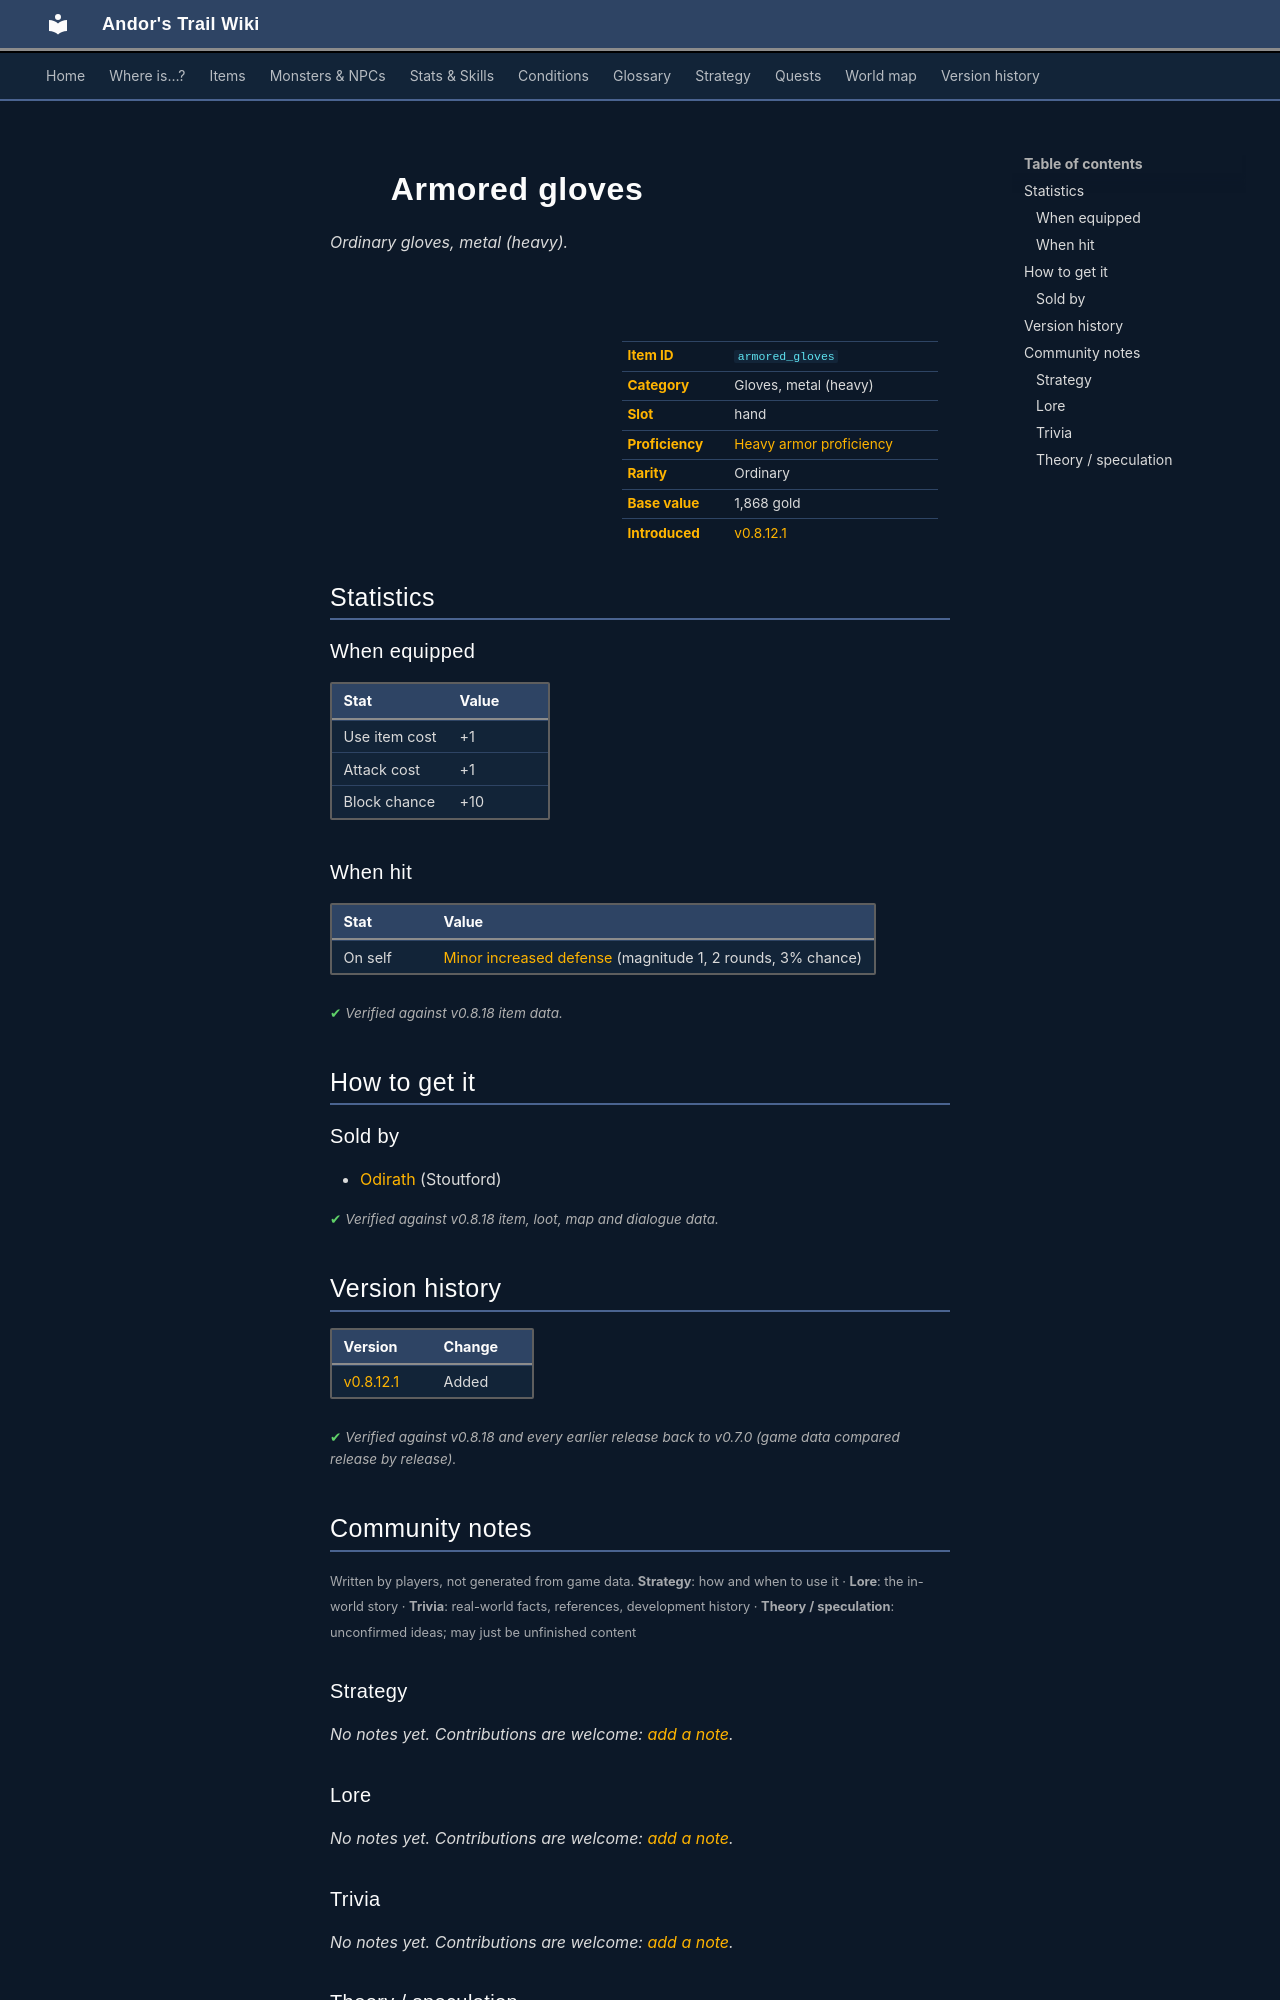

repository: asdfghjkl628/Andor-s-Trail-Wikiiii · page: items/armored_gloves/index.html · generator: mkdocs

---
description: "Armored gloves is a ordinary gloves, metal (heavy) in Andor's Trail (Use item cost +1, Attack cost +1, Block chance +10). How to get it: shops."
---

# ![](../assets/icons/items/items_newb_5.png){ .sprite } Armored gloves

*Ordinary gloves, metal (heavy).*

<div class="infobox" markdown>

<p class="ib-img"><img class="sprite" src="../../assets/icons/items/items_newb_5.png" alt=""></p>

| | |
|---|---|
| **Item ID** | `armored_gloves` |
| **Category** | Gloves, metal (heavy) |
| **Slot** | hand |
| **Proficiency** | [Heavy armor proficiency](../skills/armorProficiencyHeavy.md) |
| **Rarity** | Ordinary |
| **Base value** | 1,868 gold |
| **Introduced** | [v0.8.12.1](../versions/0.8.12.1.md) |

</div>

## Statistics

### When equipped

| Stat | Value |
|---|---|
| Use item cost | +1 |
| Attack cost | +1 |
| Block chance | +10 |

### When hit

| Stat | Value |
|---|---|
| On self | [Minor increased defense](../conditions/minor_increased_defense.md) (magnitude 1, 2 rounds, 3% chance) |

<p class="verified">Verified against v0.8.18 item data.</p>

## How to get it

### Sold by

- [Odirath](../monsters/stoutford_armorer.md) (Stoutford)


<p class="verified">Verified against v0.8.18 item, loot, map and dialogue data.</p>


## Version history

| Version | Change |
|---|---|
| [v0.8.12.1](../versions/0.8.12.1.md) | Added |

<p class="verified">Verified against v0.8.18 and every earlier release back to v0.7.0 (game data compared release by release).</p>


## Community notes

<small>Written by players, not generated from game data. **Strategy**: how and when to use it · **Lore**: the in-world story · **Trivia**: real-world facts, references, development history · **Theory / speculation**: unconfirmed ideas; may just be unfinished content</small>

### Strategy

*No notes yet. Contributions are welcome: [add a note](https://github.com/asdfghjkl628/Andor-s-Trail-Wikiiii/new/main/notes/items?filename=armored_gloves.md&value=%23%23%20Strategy%0A%0A%3C%21--%20how%20and%20when%20to%20use%20it%20--%3E%0A%0A%23%23%20Lore%0A%0A%3C%21--%20the%20in-world%20story%20--%3E%0A%0A%23%23%20Trivia%0A%0A%3C%21--%20real-world%20facts%2C%20references%2C%20development%20history%20--%3E%0A%0A%23%23%20Theory%20/%20speculation%0A%0A%3C%21--%20unconfirmed%20ideas%3B%20may%20just%20be%20unfinished%20content%20--%3E%0A).*

### Lore

*No notes yet. Contributions are welcome: [add a note](https://github.com/asdfghjkl628/Andor-s-Trail-Wikiiii/new/main/notes/items?filename=armored_gloves.md&value=%23%23%20Strategy%0A%0A%3C%21--%20how%20and%20when%20to%20use%20it%20--%3E%0A%0A%23%23%20Lore%0A%0A%3C%21--%20the%20in-world%20story%20--%3E%0A%0A%23%23%20Trivia%0A%0A%3C%21--%20real-world%20facts%2C%20references%2C%20development%20history%20--%3E%0A%0A%23%23%20Theory%20/%20speculation%0A%0A%3C%21--%20unconfirmed%20ideas%3B%20may%20just%20be%20unfinished%20content%20--%3E%0A).*

### Trivia

*No notes yet. Contributions are welcome: [add a note](https://github.com/asdfghjkl628/Andor-s-Trail-Wikiiii/new/main/notes/items?filename=armored_gloves.md&value=%23%23%20Strategy%0A%0A%3C%21--%20how%20and%20when%20to%20use%20it%20--%3E%0A%0A%23%23%20Lore%0A%0A%3C%21--%20the%20in-world%20story%20--%3E%0A%0A%23%23%20Trivia%0A%0A%3C%21--%20real-world%20facts%2C%20references%2C%20development%20history%20--%3E%0A%0A%23%23%20Theory%20/%20speculation%0A%0A%3C%21--%20unconfirmed%20ideas%3B%20may%20just%20be%20unfinished%20content%20--%3E%0A).*
